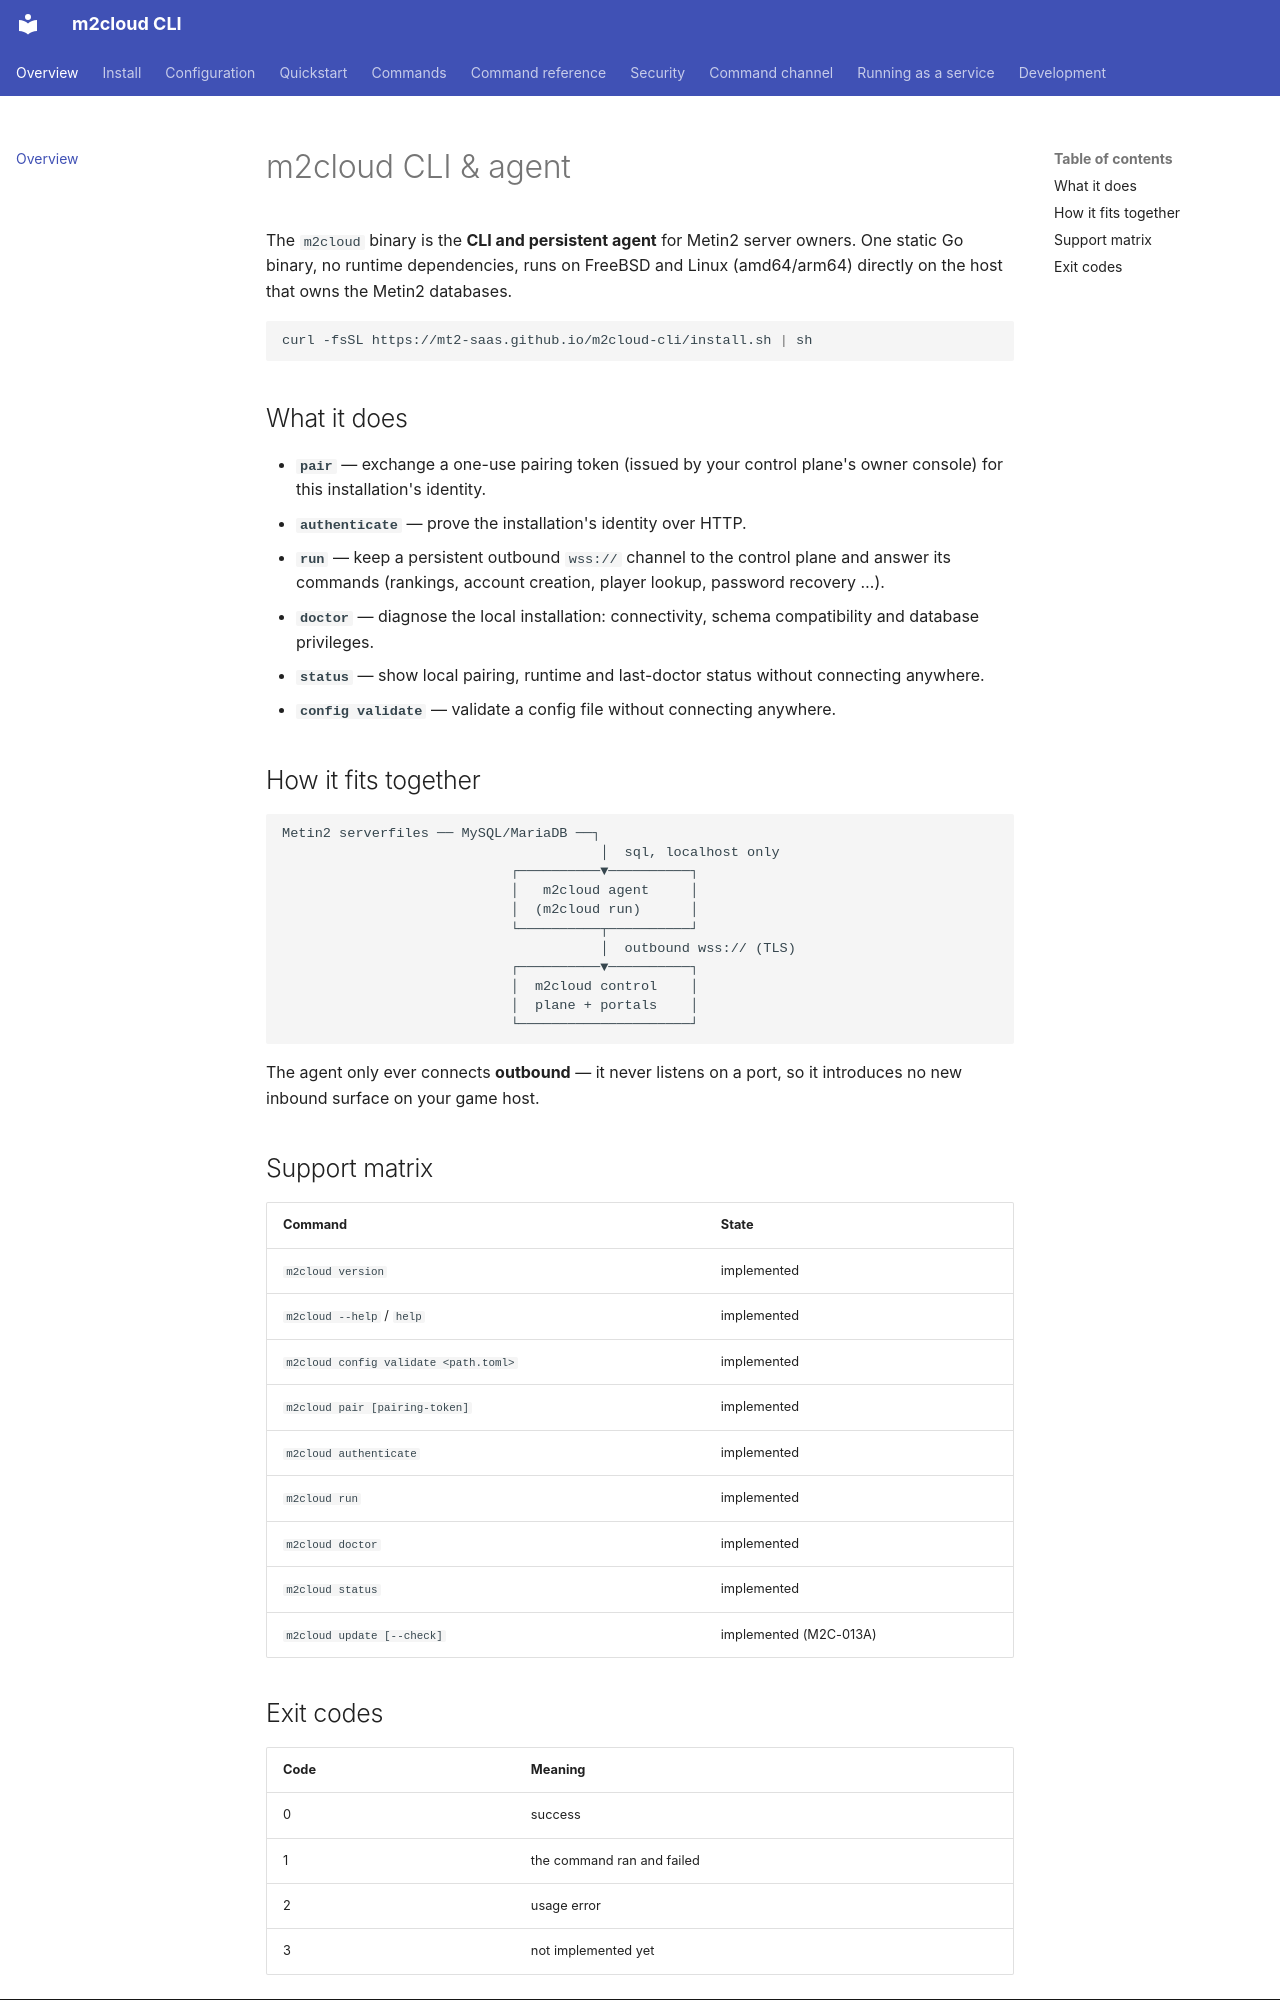

repository: Mt2-SAAS/m2cloud-cli · page: index.html · generator: mkdocs

# m2cloud CLI & agent

The `m2cloud` binary is the **CLI and persistent agent** for Metin2 server
owners. One static Go binary, no runtime dependencies, runs on FreeBSD and
Linux (amd64/arm64) directly on the host that owns the Metin2 databases.

```sh
curl -fsSL https://mt2-saas.github.io/m2cloud-cli/install.sh | sh
```

## What it does

- **`pair`** — exchange a one-use pairing token (issued by your control plane's
  owner console) for this installation's identity.
- **`authenticate`** — prove the installation's identity over HTTP.
- **`run`** — keep a persistent outbound `wss://` channel to the control plane
  and answer its commands (rankings, account creation, player lookup, password
  recovery …).
- **`doctor`** — diagnose the local installation: connectivity, schema
  compatibility and database privileges.
- **`status`** — show local pairing, runtime and last-doctor status without
  connecting anywhere.
- **`config validate`** — validate a config file without connecting anywhere.

## How it fits together

```text
Metin2 serverfiles ── MySQL/MariaDB ──┐
                                       │  sql, localhost only
                            ┌──────────▼──────────┐
                            │   m2cloud agent     │
                            │  (m2cloud run)      │
                            └──────────┬──────────┘
                                       │  outbound wss:// (TLS)
                            ┌──────────▼──────────┐
                            │  m2cloud control    │
                            │  plane + portals    │
                            └─────────────────────┘
```

The agent only ever connects **outbound** — it never listens on a port, so it
introduces no new inbound surface on your game host.

## Support matrix

| Command | State |
|---|---|
| `m2cloud version` | implemented |
| `m2cloud --help` / `help` | implemented |
| `m2cloud config validate <path.toml>` | implemented |
| `m2cloud pair [pairing-token]` | implemented |
| `m2cloud authenticate` | implemented |
| `m2cloud run` | implemented |
| `m2cloud doctor` | implemented |
| `m2cloud status` | implemented |
| `m2cloud update [--check]` | implemented (M2C-013A) |
